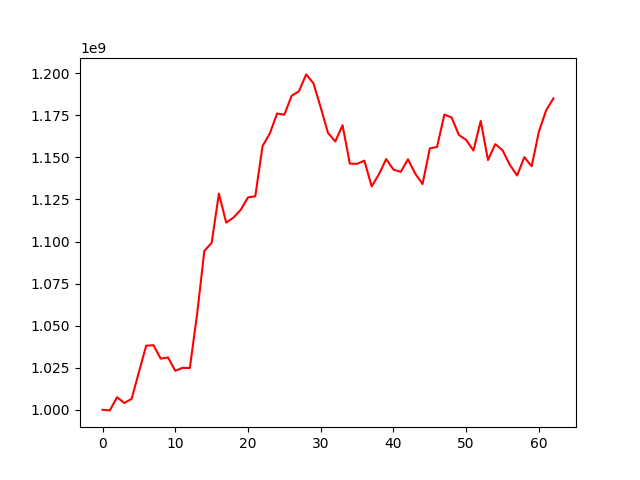

The table this chart was drawn from, first rows:
, 0
0, 1000000000
1, 999666428
2, 1007479307
3, 1004065434
4, 1006526676
5, 1022405297
6, 1038120004
7, 1038403018
8, 1030408429
9, 1031147842
10, 1023180182
11, 1024974453
12, 1024849927
13, 1056815874
14, 1094449772
15, 1099227534
16, 1128527670
17, 1111302176
18, 1114243533
19, 1118853284
20, 1126264709
21, 1126898055
22, 1156697371
23, 1164212571
24, 1176093426
25, 1175401057
26, 1186675293
27, 1189255096
28, 1199343292
29, 1194053342
30, 1179651738
31, 1164549291
32, 1159498851
33, 1169121685
34, 1146325059
35, 1146189720
36, 1148095273
37, 1132804911
38, 1139931759
39, 1149010897
40, 1142767516
41, 1141426955
42, 1148903605
43, 1140320605
44, 1134171569
45, 1155325259
46, 1156273036
47, 1175462402
48, 1173732411
49, 1163336412
50, 1160393948
51, 1154056241
52, 1171683364
53, 1148445452
54, 1157887355
55, 1154271068
56, 1145606603
57, 1139270581
58, 1150162383
59, 1144733739
... 3 more rows
